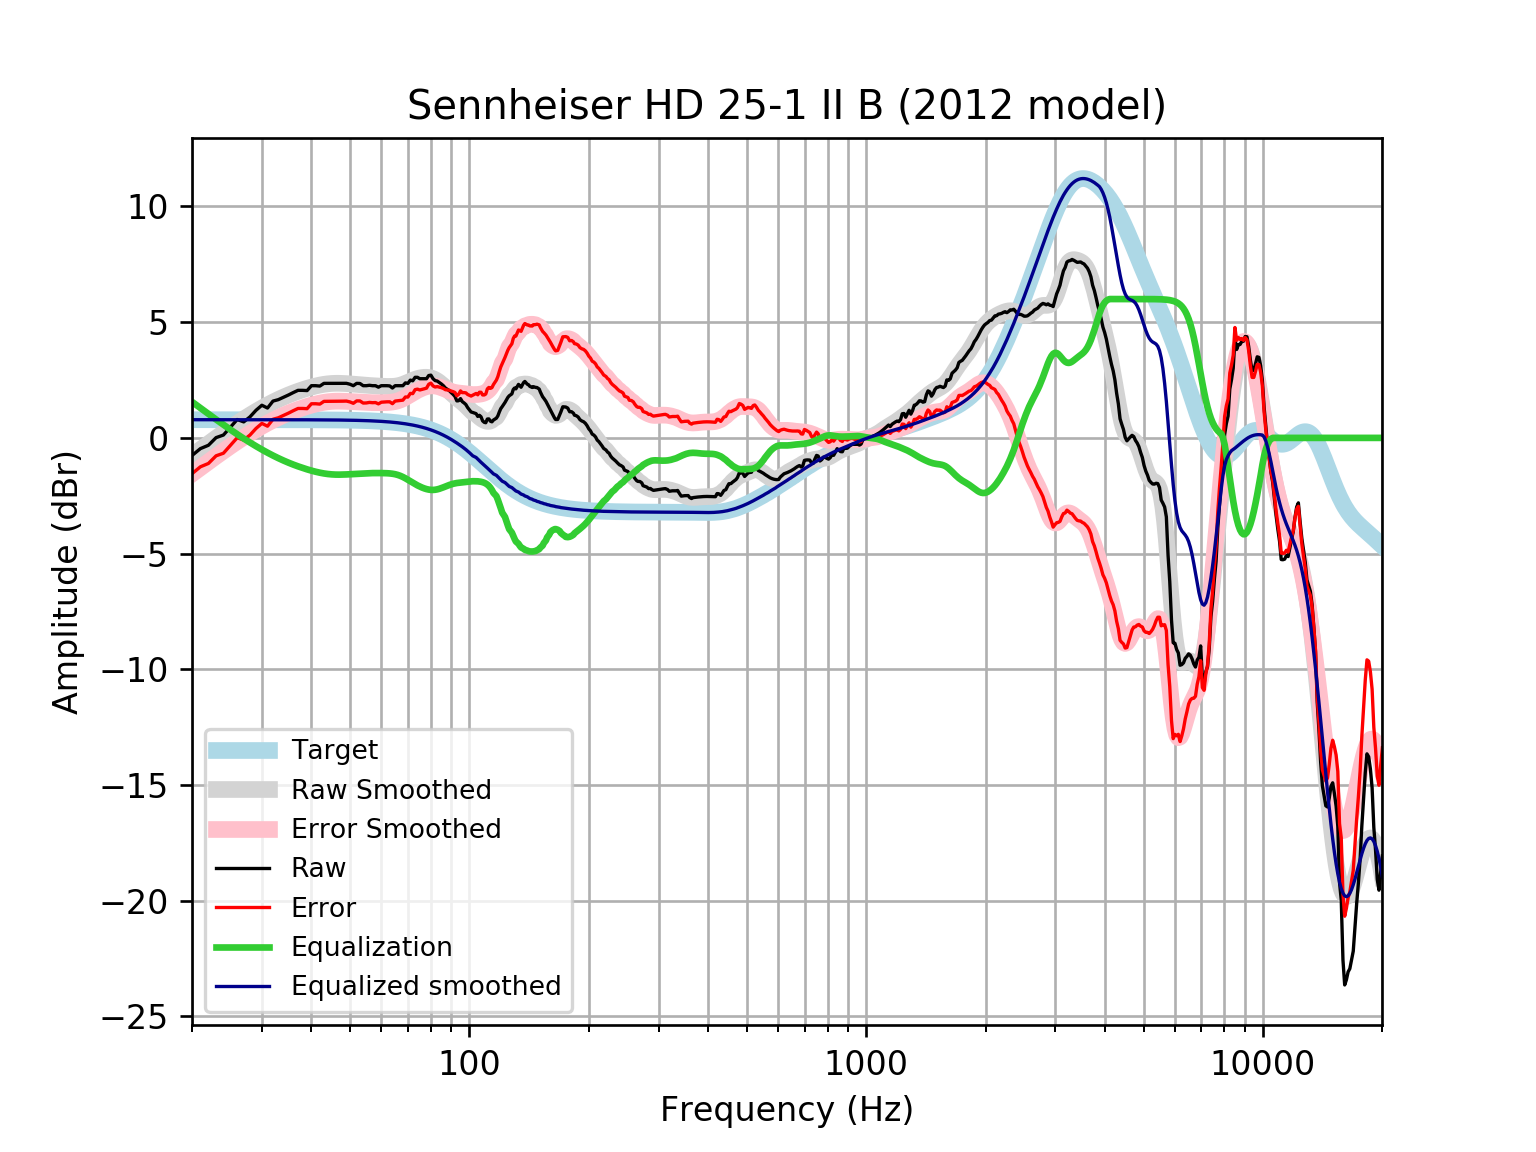

The data file committed next to this chart (first rows):
frequency, raw, error, smoothed, error_smoothed, equalization, equalized_raw, equalized_smoothed, target
20, -0.7617, -1.548, -0.7727, -1.559, 1.559, 0.7969, 0.7859, 0.7859
21, -0.4632, -1.249, -0.5042, -1.29, 1.29, 0.8269, 0.7859, 0.7859
22, -0.3192, -1.105, -0.2496, -1.035, 1.035, 0.7163, 0.7859, 0.7858
23, 0.0115, -0.7743, -0.00906, -0.7949, 0.7949, 0.8064, 0.7858, 0.7858
24, 0.1232, -0.6626, 0.2176, -0.5682, 0.5682, 0.6914, 0.7858, 0.7858
25, 0.4618, -0.3239, 0.43, -0.3557, 0.3557, 0.8176, 0.7857, 0.7857
26, 0.7936, 0.007898, 0.6285, -0.1572, 0.1572, 0.9508, 0.7857, 0.7857
27, 0.6913, -0.09428, 0.8132, 0.02766, -0.02766, 0.6636, 0.7856, 0.7856
28, 0.9087, 0.1232, 0.9847, 0.1992, -0.1992, 0.7094, 0.7855, 0.7855
29, 1.194, 0.4087, 1.143, 0.358, -0.358, 0.8361, 0.7854, 0.7854
30, 1.411, 0.6255, 1.29, 0.5045, -0.5045, 0.9062, 0.7852, 0.7852
31, 1.29, 0.505, 1.424, 0.6392, -0.6392, 0.6508, 0.785, 0.785
32, 1.591, 0.8058, 1.547, 0.7626, -0.7626, 0.8281, 0.7848, 0.7848
33, 1.652, 0.8676, 1.66, 0.8751, -0.8751, 0.777, 0.7846, 0.7846
34, 1.753, 0.9684, 1.762, 0.9773, -0.9773, 0.7754, 0.7843, 0.7843
35, 1.853, 1.069, 1.854, 1.07, -1.07, 0.7833, 0.7839, 0.7839
36, 1.959, 1.176, 1.937, 1.154, -1.154, 0.8054, 0.7835, 0.7835
37, 2.054, 1.271, 2.012, 1.229, -1.229, 0.8249, 0.783, 0.783
38, 2.054, 1.272, 2.08, 1.298, -1.298, 0.7564, 0.7824, 0.7824
39, 2.045, 1.263, 2.142, 1.36, -1.36, 0.6847, 0.7818, 0.7818
40, 2.256, 1.475, 2.196, 1.415, -1.415, 0.8407, 0.781, 0.781
41, 2.256, 1.475, 2.243, 1.463, -1.463, 0.7924, 0.7801, 0.7801
42, 2.239, 1.46, 2.283, 1.504, -1.504, 0.7348, 0.7791, 0.7791
43, 2.356, 1.578, 2.315, 1.537, -1.537, 0.8193, 0.778, 0.7779
44, 2.356, 1.58, 2.338, 1.561, -1.561, 0.7949, 0.7766, 0.7766
45, 2.356, 1.581, 2.353, 1.577, -1.577, 0.7787, 0.7752, 0.7751
46, 2.356, 1.583, 2.359, 1.586, -1.586, 0.7702, 0.7735, 0.7734
47, 2.356, 1.585, 2.36, 1.588, -1.588, 0.768, 0.7715, 0.7715
48, 2.356, 1.587, 2.355, 1.585, -1.585, 0.7708, 0.7694, 0.7694
49, 2.358, 1.591, 2.346, 1.579, -1.579, 0.7786, 0.767, 0.767
50, 2.319, 1.555, 2.335, 1.571, -1.571, 0.7482, 0.7643, 0.7642
51, 2.256, 1.494, 2.323, 1.562, -1.562, 0.6936, 0.7612, 0.7612
52, 2.356, 1.598, 2.311, 1.553, -1.553, 0.8033, 0.7579, 0.7578
53, 2.351, 1.596, 2.298, 1.544, -1.544, 0.8063, 0.7541, 0.7541
54, 2.256, 1.506, 2.286, 1.536, -1.536, 0.7192, 0.7499, 0.7499
55, 2.256, 1.51, 2.275, 1.53, -1.53, 0.7258, 0.7453, 0.7453
56, 2.273, 1.533, 2.265, 1.525, -1.525, 0.7487, 0.7402, 0.7401
57, 2.256, 1.521, 2.256, 1.521, -1.521, 0.7344, 0.7345, 0.7345
58, 2.256, 1.527, 2.248, 1.519, -1.519, 0.7362, 0.7283, 0.7283
59, 2.192, 1.47, 2.241, 1.519, -1.519, 0.6728, 0.7215, 0.7215
60, 2.256, 1.542, 2.234, 1.52, -1.52, 0.7355, 0.714, 0.714
61, 2.256, 1.55, 2.229, 1.523, -1.523, 0.7329, 0.7058, 0.7058
62, 2.256, 1.559, 2.224, 1.527, -1.527, 0.7281, 0.6969, 0.6969
63, 2.246, 1.559, 2.223, 1.536, -1.536, 0.7106, 0.6871, 0.6871
64, 2.155, 1.478, 2.226, 1.549, -1.549, 0.6058, 0.6765, 0.6765
65, 2.256, 1.591, 2.235, 1.57, -1.57, 0.6856, 0.665, 0.665
66, 2.256, 1.603, 2.252, 1.6, -1.6, 0.6556, 0.6525, 0.6525
67, 2.256, 1.617, 2.279, 1.64, -1.64, 0.6157, 0.639, 0.639
68, 2.256, 1.631, 2.314, 1.689, -1.689, 0.5662, 0.6244, 0.6244
69, 2.376, 1.768, 2.356, 1.747, -1.747, 0.6294, 0.6087, 0.6087
70, 2.356, 1.764, 2.401, 1.81, -1.81, 0.5466, 0.5918, 0.5918
71, 2.497, 1.923, 2.448, 1.874, -1.874, 0.6228, 0.5736, 0.5736
72, 2.467, 1.913, 2.492, 1.938, -1.938, 0.5297, 0.5541, 0.5541
73, 2.618, 2.084, 2.531, 1.998, -1.998, 0.6199, 0.5333, 0.5333
74, 2.618, 2.107, 2.564, 2.053, -2.053, 0.5647, 0.511, 0.511
75, 2.557, 2.07, 2.59, 2.102, -2.102, 0.4549, 0.4873, 0.4873
76, 2.557, 2.095, 2.608, 2.146, -2.146, 0.4114, 0.462, 0.4621
77, 2.557, 2.122, 2.618, 2.183, -2.183, 0.3744, 0.4352, 0.4353
78, 2.557, 2.15, 2.62, 2.213, -2.213, 0.3445, 0.4068, 0.4068
79, 2.694, 2.318, 2.611, 2.234, -2.234, 0.46, 0.3767, 0.3768
... 553 more rows
